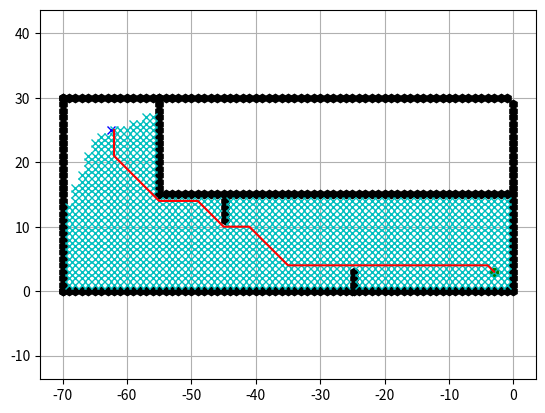

Reproduce this figure in Python.
import matplotlib.pyplot as plt
import math

show_animation = True


class Dijkstra:

    def __init__(self, ox, oy, resolution, robot_radius):
        """
        Initialize map for a star planning

        ox: x position list of Obstacles [m]
        oy: y position list of Obstacles [m]
        resolution: grid resolution [m]
        rr: robot radius[m]
        """

        self.min_x = None
        self.min_y = None
        self.max_x = None
        self.max_y = None
        self.x_width = None
        self.y_width = None
        self.obstacle_map = None

        self.resolution = resolution
        self.robot_radius = robot_radius
        self.calc_obstacle_map(ox, oy)
        self.motion = self.get_motion_model()

    class Node:
        def __init__(self, x, y, cost, parent_index):
            self.x = x  # index of grid
            self.y = y  # index of grid
            self.cost = cost
            self.parent_index = parent_index  # index of previous Node

        def __str__(self):
            return str(self.x) + "," + str(self.y) + "," + str(
                self.cost) + "," + str(self.parent_index)

    def planning(self, sx, sy, gx, gy):
        """
        dijkstra path search

        input:
            s_x: start x position [m]
            s_y: start y position [m]
            gx: goal x position [m]
            gx: goal x position [m]

        output:
            rx: x position list of the final path
            ry: y position list of the final path
        """

        start_node = self.Node(self.calc_xy_index(sx, self.min_x),
                               self.calc_xy_index(sy, self.min_y), 0.0, -1)
        goal_node = self.Node(self.calc_xy_index(gx, self.min_x),
                              self.calc_xy_index(gy, self.min_y), 0.0, -1)

        open_set, closed_set = dict(), dict()
        open_set[self.calc_index(start_node)] = start_node

        while True:
            c_id = min(open_set, key=lambda o: open_set[o].cost)
            current = open_set[c_id]

            # show graph
            if show_animation:  # pragma: no cover
                plt.plot(self.calc_position(current.x, self.min_x),
                         self.calc_position(current.y, self.min_y), "xc")
                # for stopping simulation with the esc key.
                plt.gcf().canvas.mpl_connect(
                    'key_release_event',
                    lambda event: [exit(0) if event.key == 'escape' else None])
                if len(closed_set.keys()) % 10 == 0:
                    plt.pause(0.001)

            if current.x == goal_node.x and current.y == goal_node.y:
                print("Find goal")
                goal_node.parent_index = current.parent_index
                goal_node.cost = current.cost
                break

            # Remove the item from the open set
            del open_set[c_id]

            # Add it to the closed set
            closed_set[c_id] = current

            # expand search grid based on motion model
            for move_x, move_y, move_cost in self.motion:
                node = self.Node(current.x + move_x,
                                 current.y + move_y,
                                 current.cost + move_cost, c_id)
                n_id = self.calc_index(node)

                if n_id in closed_set:
                    continue

                if not self.verify_node(node):
                    continue

                if n_id not in open_set:
                    open_set[n_id] = node  # Discover a new node
                else:
                    if open_set[n_id].cost >= node.cost:
                        # This path is the best until now. record it!
                        open_set[n_id] = node

        rx, ry = self.calc_final_path(goal_node, closed_set)

        return rx, ry

    def calc_final_path(self, goal_node, closed_set):
        # generate final course
        rx, ry = [self.calc_position(goal_node.x, self.min_x)], [
            self.calc_position(goal_node.y, self.min_y)]
        parent_index = goal_node.parent_index
        while parent_index != -1:
            n = closed_set[parent_index]
            rx.append(self.calc_position(n.x, self.min_x))
            ry.append(self.calc_position(n.y, self.min_y))
            parent_index = n.parent_index

        return rx, ry

    def calc_position(self, index, minp):
        pos = index * self.resolution + minp
        return pos

    def calc_xy_index(self, position, minp):
        return round((position - minp) / self.resolution)

    def calc_index(self, node):
        return (node.y - self.min_y) * self.x_width + (node.x - self.min_x)

    def verify_node(self, node):
        px = self.calc_position(node.x, self.min_x)
        py = self.calc_position(node.y, self.min_y)

        if px < self.min_x:
            return False
        if py < self.min_y:
            return False
        if px >= self.max_x:
            return False
        if py >= self.max_y:
            return False

        if self.obstacle_map[node.x][node.y]:
            return False

        return True

    def calc_obstacle_map(self, ox, oy):

        self.min_x = round(min(ox))
        self.min_y = round(min(oy))
        self.max_x = round(max(ox))
        self.max_y = round(max(oy))
        print("min_x:", self.min_x)
        print("min_y:", self.min_y)
        print("max_x:", self.max_x)
        print("max_y:", self.max_y)

        self.x_width = round((self.max_x - self.min_x) / self.resolution)
        self.y_width = round((self.max_y - self.min_y) / self.resolution)
        print("x_width:", self.x_width)
        print("y_width:", self.y_width)

        # obstacle map generation
        self.obstacle_map = [[False for _ in range(self.y_width)]
                             for _ in range(self.x_width)]
        for ix in range(self.x_width):
            x = self.calc_position(ix, self.min_x)
            for iy in range(self.y_width):
                y = self.calc_position(iy, self.min_y)
                for iox, ioy in zip(ox, oy):
                    d = math.hypot(iox - x, ioy - y)
                    if d <= self.robot_radius:
                        self.obstacle_map[ix][iy] = True
                        break

    @staticmethod
    def get_motion_model():
        # dx, dy, cost
        motion = [[1, 0, 1],
                  [0, 1, 1],
                  [-1, 0, 1],
                  [0, -1, 1],
                  [-1, -1, math.sqrt(2)],
                  [-1, 1, math.sqrt(2)],
                  [1, -1, math.sqrt(2)],
                  [1, 1, math.sqrt(2)]]

        return motion


def main():
    print(" start!!")

    # start and goal position
    sx = -3  # [m]
    sy = 3  # [m]
    gx = -62.5  # [m]
    gy = 25.0  # [m]
    grid_size = 1.0  # [m]
    robot_radius = 0.55  # [m]

    # set obstacle positions
    ox, oy = [], []
    # フィールド下
    for i in range(-70, 0):
        ox.append(i)
        oy.append(0)
    # フィールド右
    for i in range(0, 30):
        ox.append(0.0)
        oy.append(i)
    # フィールド上
    for i in range(-70, 0):
        ox.append(i)
        oy.append(30.0)
    # フィールド左
    for i in range(0, 31):
        ox.append(-70.0)
        oy.append(i)
    # フィールド左から二番目
    for i in range(15, 31):
        ox.append(-55.0)
        oy.append(i)
    # フィールド上から二番目
    for i in range(-55, 0):
        ox.append(i)
        oy.append(15)
    # チェックポイント1
    for i in range(0, 4):
        ox.append(-24.81)
        oy.append(i)
    # チェックポイント2
    for i in range(11, 15):
        ox.append(-44.81)
        oy.append(i)

    if show_animation:  # pragma: no cover
        plt.plot(ox, oy, ".k",marker="h")
        plt.plot(sx, sy, "og")
        plt.plot(gx, gy, "xb")
        plt.grid(True)
        plt.axis("equal")

    dijkstra = Dijkstra(ox, oy, grid_size, robot_radius)
    rx, ry = dijkstra.planning(sx, sy, gx, gy)

    if show_animation:  # pragma: no cover
        plt.plot(rx, ry, "-r")
        plt.pause(0.01)
        plt.show()


if __name__ == '__main__':
    main()